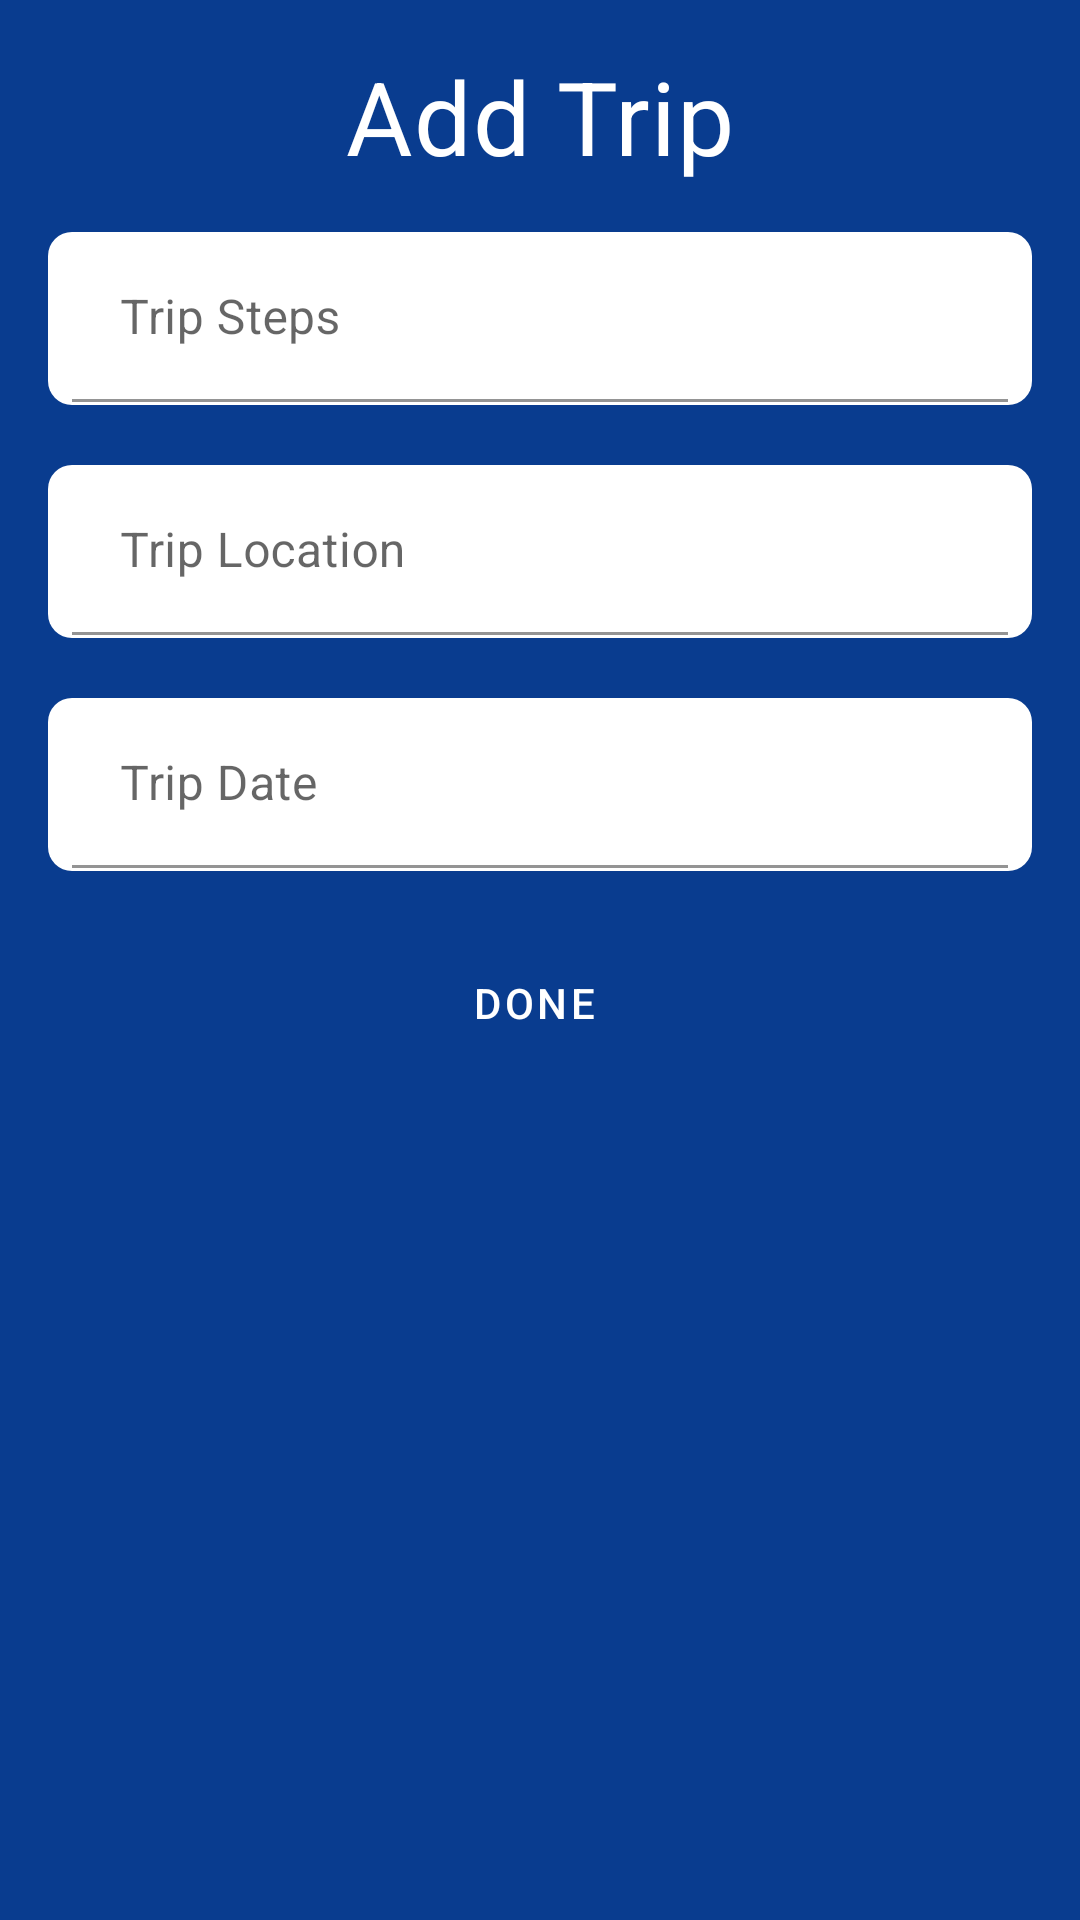

Android layout source for this screen:
<!-- AndroidManifest.xml: application theme Theme.MyCoverage -->
<!-- res/layout/add_trip_layout.xml -->
<?xml version="1.0" encoding="utf-8"?>
<LinearLayout xmlns:android="http://schemas.android.com/apk/res/android"
    android:layout_width="match_parent"
    android:layout_height="match_parent"
    android:orientation="vertical"
    android:paddingLeft="16dp"
    android:paddingRight="16dp"
    android:background="@color/background_blue">


    <TextView
    android:id="@+id/textView"
    android:layout_width="match_parent"
    android:layout_height="wrap_content"
    android:paddingTop="16dp"
    android:paddingBottom="16dp"
    android:text="@string/add_trip"
    android:textAlignment="center"
    android:textAppearance="?attr/textAppearanceHeadline4"
    android:textColor="@color/white"/>

    <com.google.android.material.textfield.TextInputLayout
    android:layout_width="match_parent"
    android:layout_height="wrap_content"
    android:layout_gravity="center"
    android:hint="@string/trip_steps"
    android:paddingTop="1dp"
    android:paddingBottom="1dp"
    android:background="@drawable/rounded_corner_view"
    android:layout_marginBottom="20dp">

    <com.google.android.material.textfield.TextInputEditText
    android:id="@+id/add_trip_steps"
    android:layout_width="match_parent"
    android:layout_height="wrap_content"
    android:background="@drawable/rounded_corner_view" />

    </com.google.android.material.textfield.TextInputLayout>

    <com.google.android.material.textfield.TextInputLayout
    android:layout_width="match_parent"
    android:layout_height="wrap_content"
    android:layout_gravity="center"
    android:hint="@string/trip_location"
    android:paddingTop="1dp"
    android:paddingBottom="1dp"
    android:background="@drawable/rounded_corner_view"
    android:layout_marginBottom="20dp"
    >

    <com.google.android.material.textfield.TextInputEditText
    android:id="@+id/add_trip_location"
    android:layout_width="match_parent"
    android:layout_height="wrap_content"
    android:inputType="textMultiLine"
    android:background="@drawable/rounded_corner_view"
    />

    </com.google.android.material.textfield.TextInputLayout>

    <com.google.android.material.textfield.TextInputLayout

    android:layout_width="match_parent"
    android:layout_height="wrap_content"
    android:layout_gravity="center"
    android:hint="@string/trip_date"
    android:paddingTop="1dp"
    android:paddingBottom="1dp"
    android:background="@drawable/rounded_corner_view"
    android:layout_marginBottom="20dp">

    <com.google.android.material.textfield.TextInputEditText
    android:id="@+id/add_trip_date"
    android:layout_width="match_parent"
    android:layout_height="wrap_content"
    android:background="@drawable/rounded_corner_view"
    />

    </com.google.android.material.textfield.TextInputLayout>

    <Button
    android:id="@+id/done_button"
    style="@style/Widget.MaterialComponents.Button.Icon"
    android:layout_width="wrap_content"
    android:backgroundTint="@color/button_yellow"
    android:layout_height="wrap_content"
    android:layout_gravity="center"
    android:text="@string/done_button"
    android:textColor="@color/white"/>
    </LinearLayout>
<!-- resources referenced by this layout -->
<resources>
  <color name="background_blue">#093c8f</color>
  <color name="button_yellow">#E6AB35</color>
  <color name="white">#FFFFFFFF</color>
  <!-- drawable rounded_corner_view (drawable) -->
  <?xml version="1.0" encoding="utf-8"?>
  <shape xmlns:android="http://schemas.android.com/apk/res/android">
      <solid android:color="#ffffff"/>
      <corners android:radius="8dp"/>
      <padding android:left="8dp"
      android:bottom="8dp"
      android:right="8dp"
      android:top="8dp"/>
  </shape>
  <string name="add_trip">Add Trip</string>
  <string name="done_button">Done</string>
  <string name="trip_date">Trip Date</string>
  <string name="trip_location">Trip Location</string>
  <string name="trip_steps">Trip Steps</string>
  <style name="Theme.MyCoverage" parent="Theme.MaterialComponents.DayNight.DarkActionBar">
          
          <item name="colorPrimary">@color/background_blue</item>
          <item name="colorPrimaryVariant">@color/background_blue</item>
          <item name="colorOnPrimary">@color/white</item>
          
          <item name="colorSecondary">@color/teal_200</item>
          <item name="colorSecondaryVariant">@color/teal_700</item>
          <item name="colorOnSecondary">@color/black</item>
          
          <item name="android:statusBarColor" tools:targetApi="l">?attr/colorPrimaryVariant</item>
          
      </style>
  <color name="teal_200">#FF03DAC5</color>
  <color name="teal_700">#FF018786</color>
  <color name="black">#FF000000</color>
</resources>
